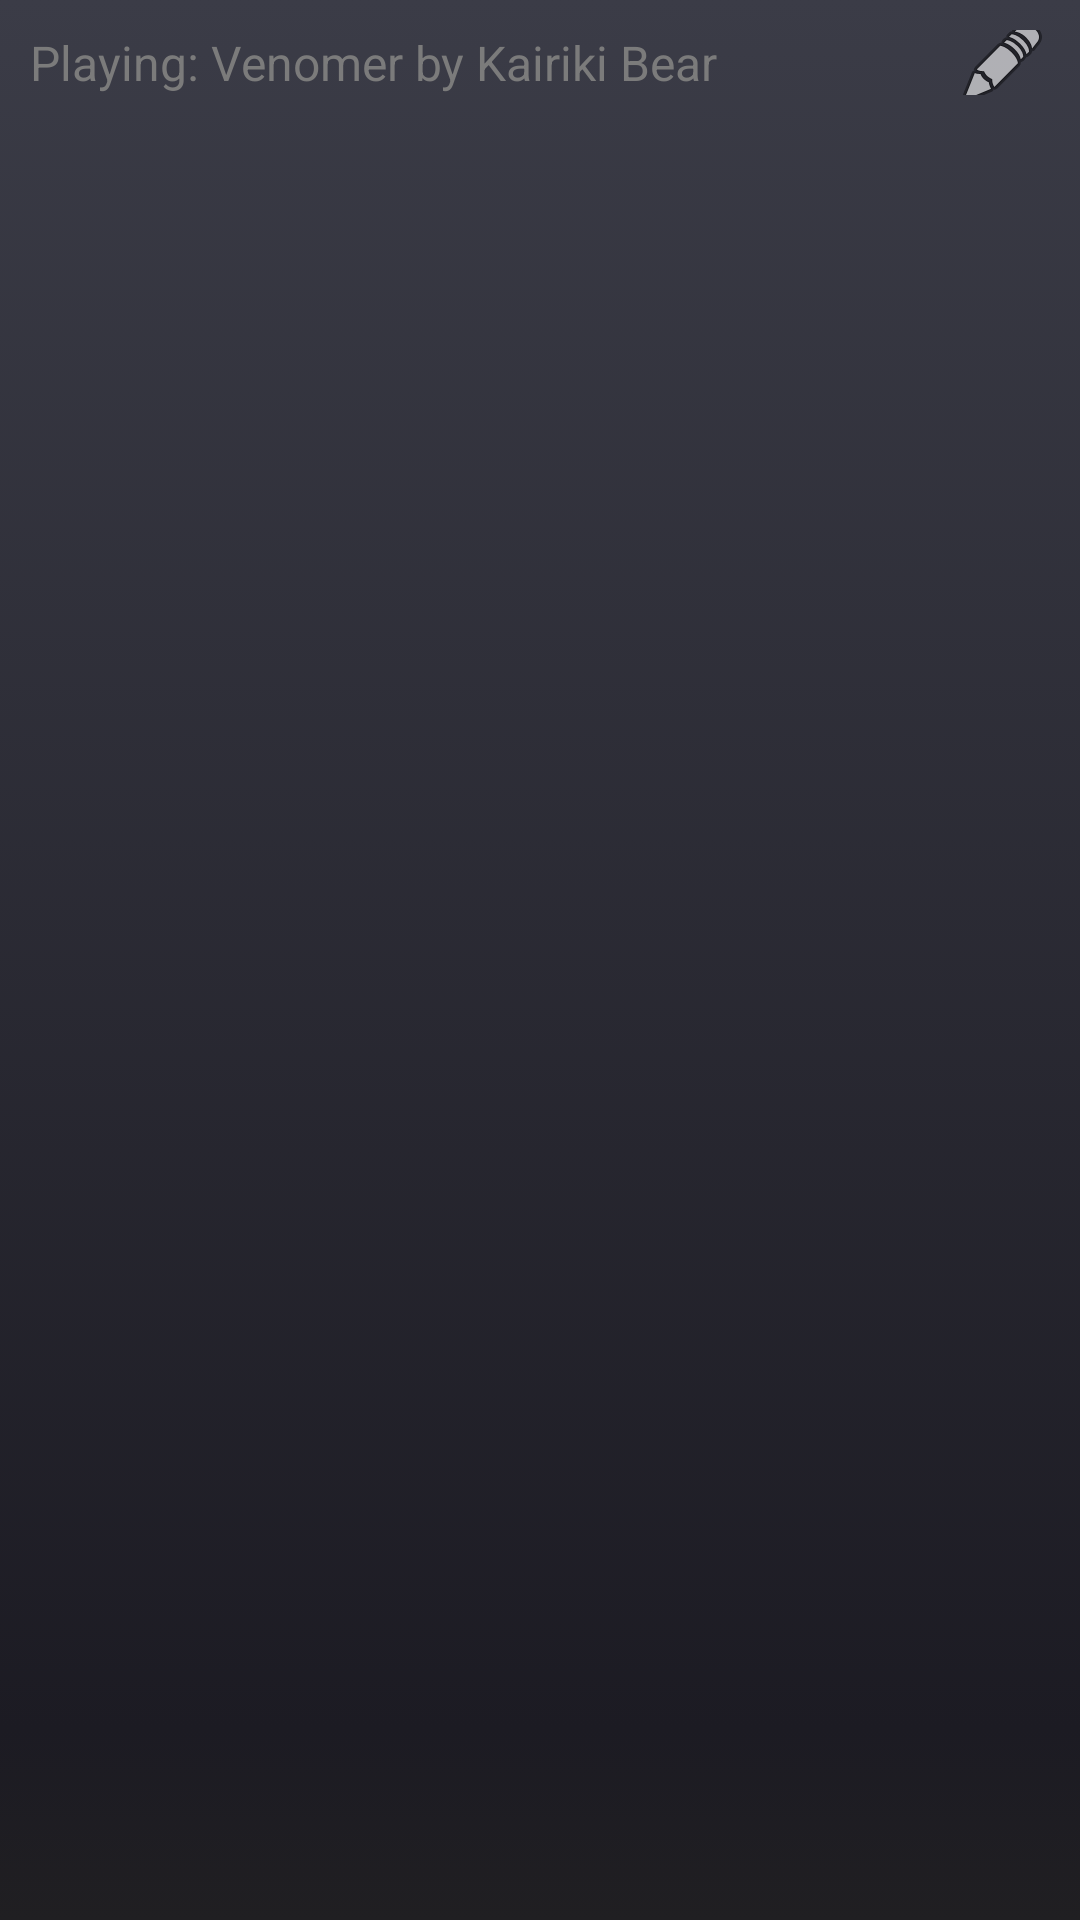

This screen was rendered from an Android layout file. Write that file and the resources it references.
<!-- AndroidManifest.xml: application theme Theme.CAMP -->
<!-- res/layout/activity_playlist.xml -->
<?xml version="1.0" encoding="utf-8"?>
<androidx.constraintlayout.widget.ConstraintLayout xmlns:android="http://schemas.android.com/apk/res/android"
    xmlns:app="http://schemas.android.com/apk/res-auto"
    xmlns:tools="http://schemas.android.com/tools"
    android:layout_width="match_parent"
    android:layout_height="match_parent"
    android:background="@drawable/gray_gradient_selector"
    tools:context=".ui.screens.PlaylistActivity">

    <androidx.recyclerview.widget.RecyclerView
        android:id="@+id/rvPlaylistSongs"
        android:layout_width="0dp"
        android:layout_height="0dp"
        android:layout_marginStart="10dp"
        android:layout_marginTop="10dp"
        android:layout_marginEnd="10dp"
        android:layout_marginBottom="10dp"
        app:layout_constraintBottom_toBottomOf="parent"
        app:layout_constraintEnd_toEndOf="parent"
        app:layout_constraintStart_toStartOf="parent"
        app:layout_constraintTop_toBottomOf="@+id/tvPlaylistIndicator" />

    <TextView
        android:id="@+id/tvPlaylistIndicator"
        android:layout_width="wrap_content"
        android:layout_height="wrap_content"
        android:layout_marginStart="10dp"
        android:layout_marginTop="10dp"
        android:text="Playing: Venomer by Kairiki Bear"
        android:textColor="@color/gray_faded"
        android:textSize="16sp"
        app:layout_constraintStart_toStartOf="parent"
        app:layout_constraintTop_toTopOf="parent" />

    <ImageButton
        android:id="@+id/tbPlaylistEditName"
        android:layout_width="wrap_content"
        android:layout_height="0dp"
        android:layout_marginEnd="10dp"
        android:background="@android:color/transparent"
        app:layout_constraintBottom_toBottomOf="@+id/tvPlaylistIndicator"
        app:layout_constraintEnd_toEndOf="parent"
        app:layout_constraintHorizontal_bias="1.0"
        app:layout_constraintStart_toEndOf="@+id/tvPlaylistIndicator"
        app:layout_constraintTop_toTopOf="@+id/tvPlaylistIndicator"
        app:srcCompat="@android:drawable/ic_menu_edit" />

</androidx.constraintlayout.widget.ConstraintLayout>
<!-- resources referenced by this layout -->
<resources>
  <color name="gray_faded">#7B7B7B</color>
  <!-- drawable gray_gradient_selector (drawable) -->
  <?xml version="1.0" encoding="utf-8"?>
  <selector xmlns:android="http://schemas.android.com/apk/res/android">
      <item>
          <shape>
              <gradient
                  android:angle="270"
                  android:startColor="@color/grayblue_light"
                  android:centerColor="@color/grayblue_normal"
                  android:endColor="@color/grayblue_dark"
                  android:centerX="0.9"
                  android:type="linear" />
          </shape>
      </item>
  </selector>
  <style name="Theme.CAMP" parent="Base.Theme.CAMP" />
  <color name="grayblue_light">#3B3C47</color>
  <color name="grayblue_normal">#1C1B23</color>
  <color name="grayblue_dark">#201F22</color>
  <style name="Base.Theme.CAMP" parent="Theme.Material3.DayNight.NoActionBar">
          <item name="colorPrimary">@color/black_dull</item>
          <item name="android:statusBarColor">@color/grayblue_light</item>
      </style>
  <color name="black_dull">#0A0909</color>
</resources>
